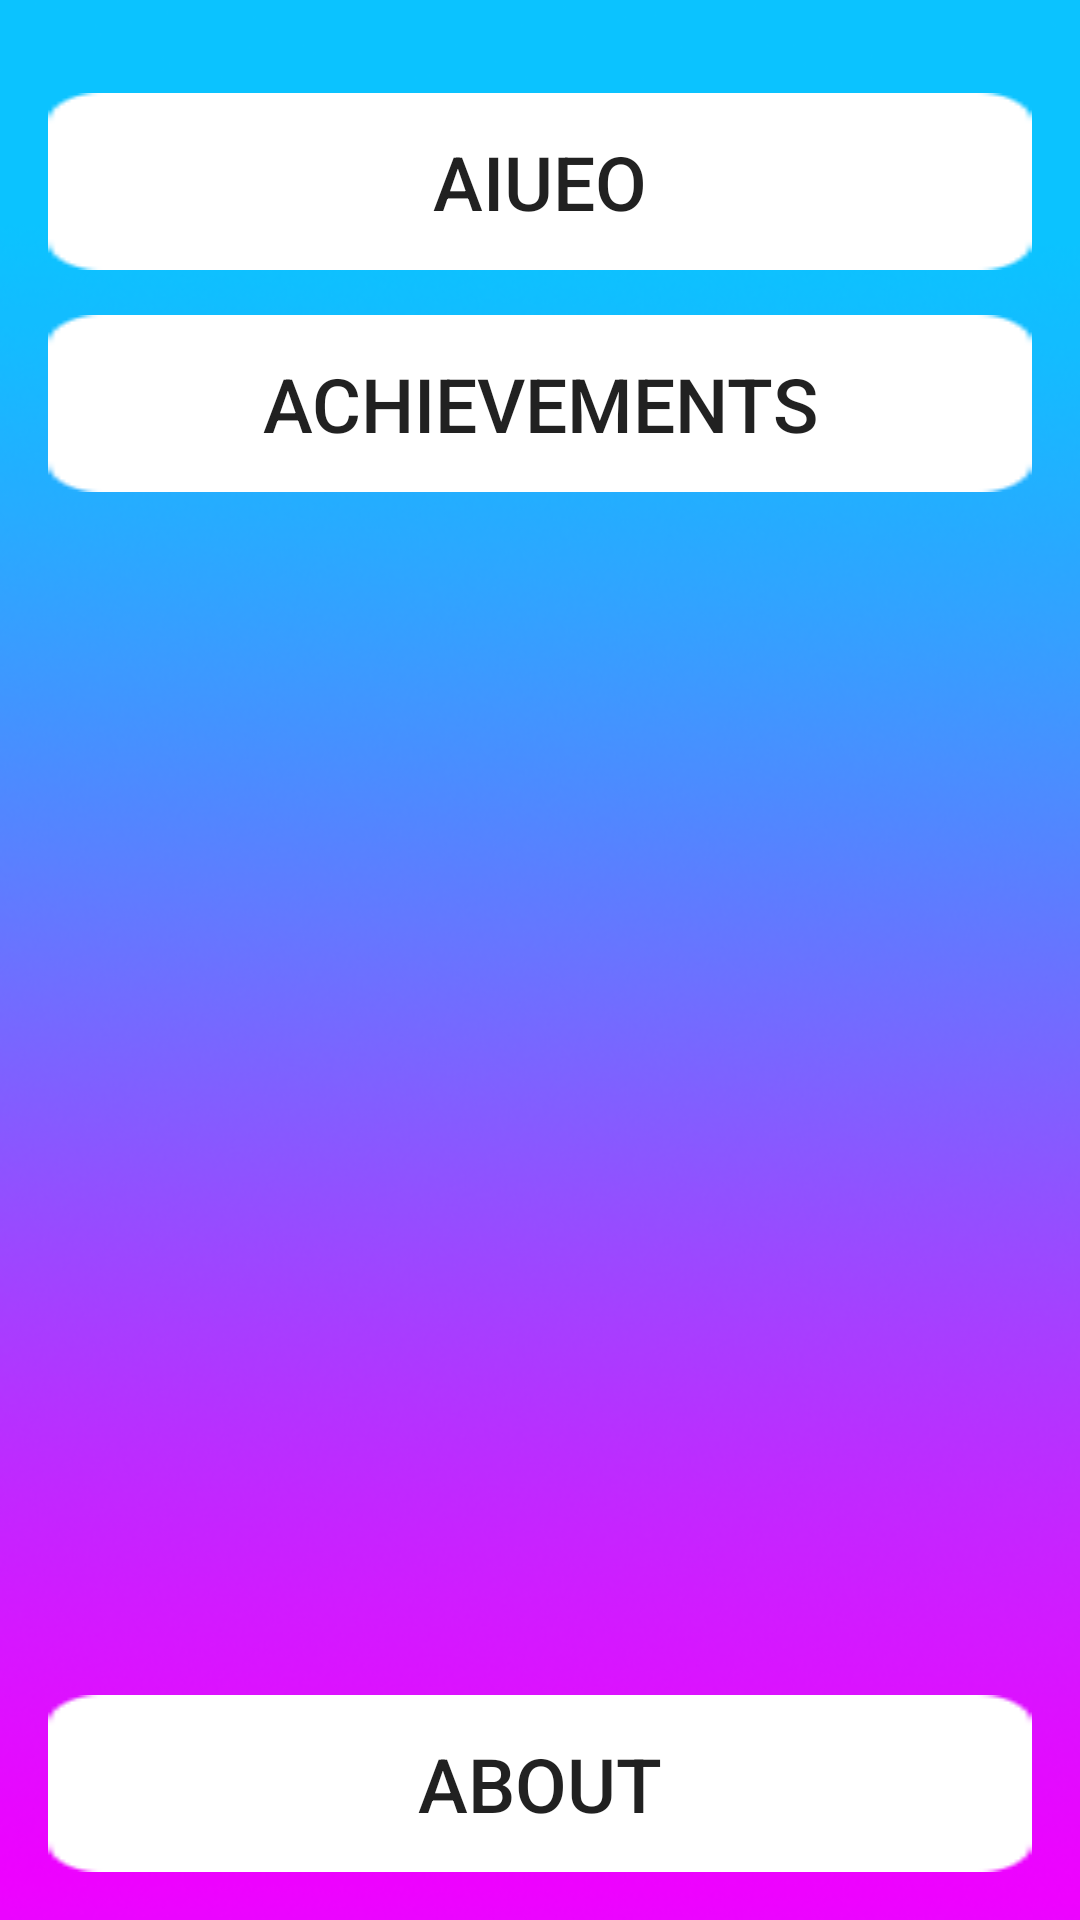

Here is an Android app screen rendered from its layout file. Give the layout XML and the strings, colors and styles it references.
<!-- AndroidManifest.xml: application theme AppTheme -->
<!-- res/layout/activity_main.xml -->
<?xml version="1.0" encoding="utf-8"?>
<RelativeLayout xmlns:android="http://schemas.android.com/apk/res/android"
    xmlns:tools="http://schemas.android.com/tools"
    android:id="@+id/mainView"
    android:layout_width="match_parent"
    android:layout_height="match_parent"
    android:paddingBottom="@dimen/activity_vertical_margin"
    android:paddingLeft="@dimen/activity_horizontal_margin"
    android:paddingRight="@dimen/activity_horizontal_margin"
    android:paddingTop="@dimen/activity_vertical_margin"
    android:background="@drawable/background"
    tools:context="com.example.yunalescca.swedishpronunciations.controllers.MainActivity">

    <Button
        android:text="AIUEO"
        android:layout_width="match_parent"
        android:layout_height="wrap_content"
        android:textSize="@dimen/letter_size_main_menu"
        android:id="@+id/mainView_btn_vowel"
        android:onClick="vocalMenuGoTo"
        android:layout_marginTop="15dp"
        android:layout_centerInParent="true"
        android:layout_alignParentTop="true"
        android:background="@drawable/button1" />

    <Button
        android:text="Achievements"
        android:layout_width="match_parent"
        android:layout_height="wrap_content"
        android:textSize="@dimen/letter_size_main_menu"
        android:id="@+id/mainView_btn_achievements"
        android:layout_centerInParent="true"
        android:onClick="achievementListGoTo"
        android:background="@drawable/button1"
        android:layout_below="@+id/mainView_btn_vowel"
        android:layout_centerHorizontal="true"
        android:layout_marginTop="15dp" />

    <Button
        android:text="About"
        android:layout_width="match_parent"
        android:layout_height="wrap_content"
        android:id="@+id/mainView_btn_about"
        android:onClick="aboutGoTo"
        android:layout_centerInParent="true"
        android:textSize="@dimen/letter_size_main_menu"
        android:background="@drawable/button1"
        android:layout_marginTop="15dp"
        android:layout_alignParentBottom="true"
        android:elevation="0dp" />

</RelativeLayout>
<!-- resources referenced by this layout -->
<resources>
  <dimen name="activity_horizontal_margin">16dp</dimen>
  <dimen name="activity_vertical_margin">16dp</dimen>
  <dimen name="letter_size_main_menu">25sp</dimen>
  <!-- drawable background: png bitmap (drawable, 136435 bytes) -->
  <!-- drawable button1: png bitmap (drawable, 549 bytes) -->
  <style name="AppTheme" parent="Theme.AppCompat.Light.DarkActionBar">
          
          <item name="colorPrimary">@color/colorPrimary</item>
          <item name="colorPrimaryDark">@color/colorPrimaryDark</item>
          <item name="colorAccent">@color/colorTintedLight</item>
      </style>
  <color name="colorPrimary">#0dc6fe</color>
  <color name="colorPrimaryDark">#0b1dfe</color>
  <color name="colorTintedLight">#64ff00ae</color>
</resources>
